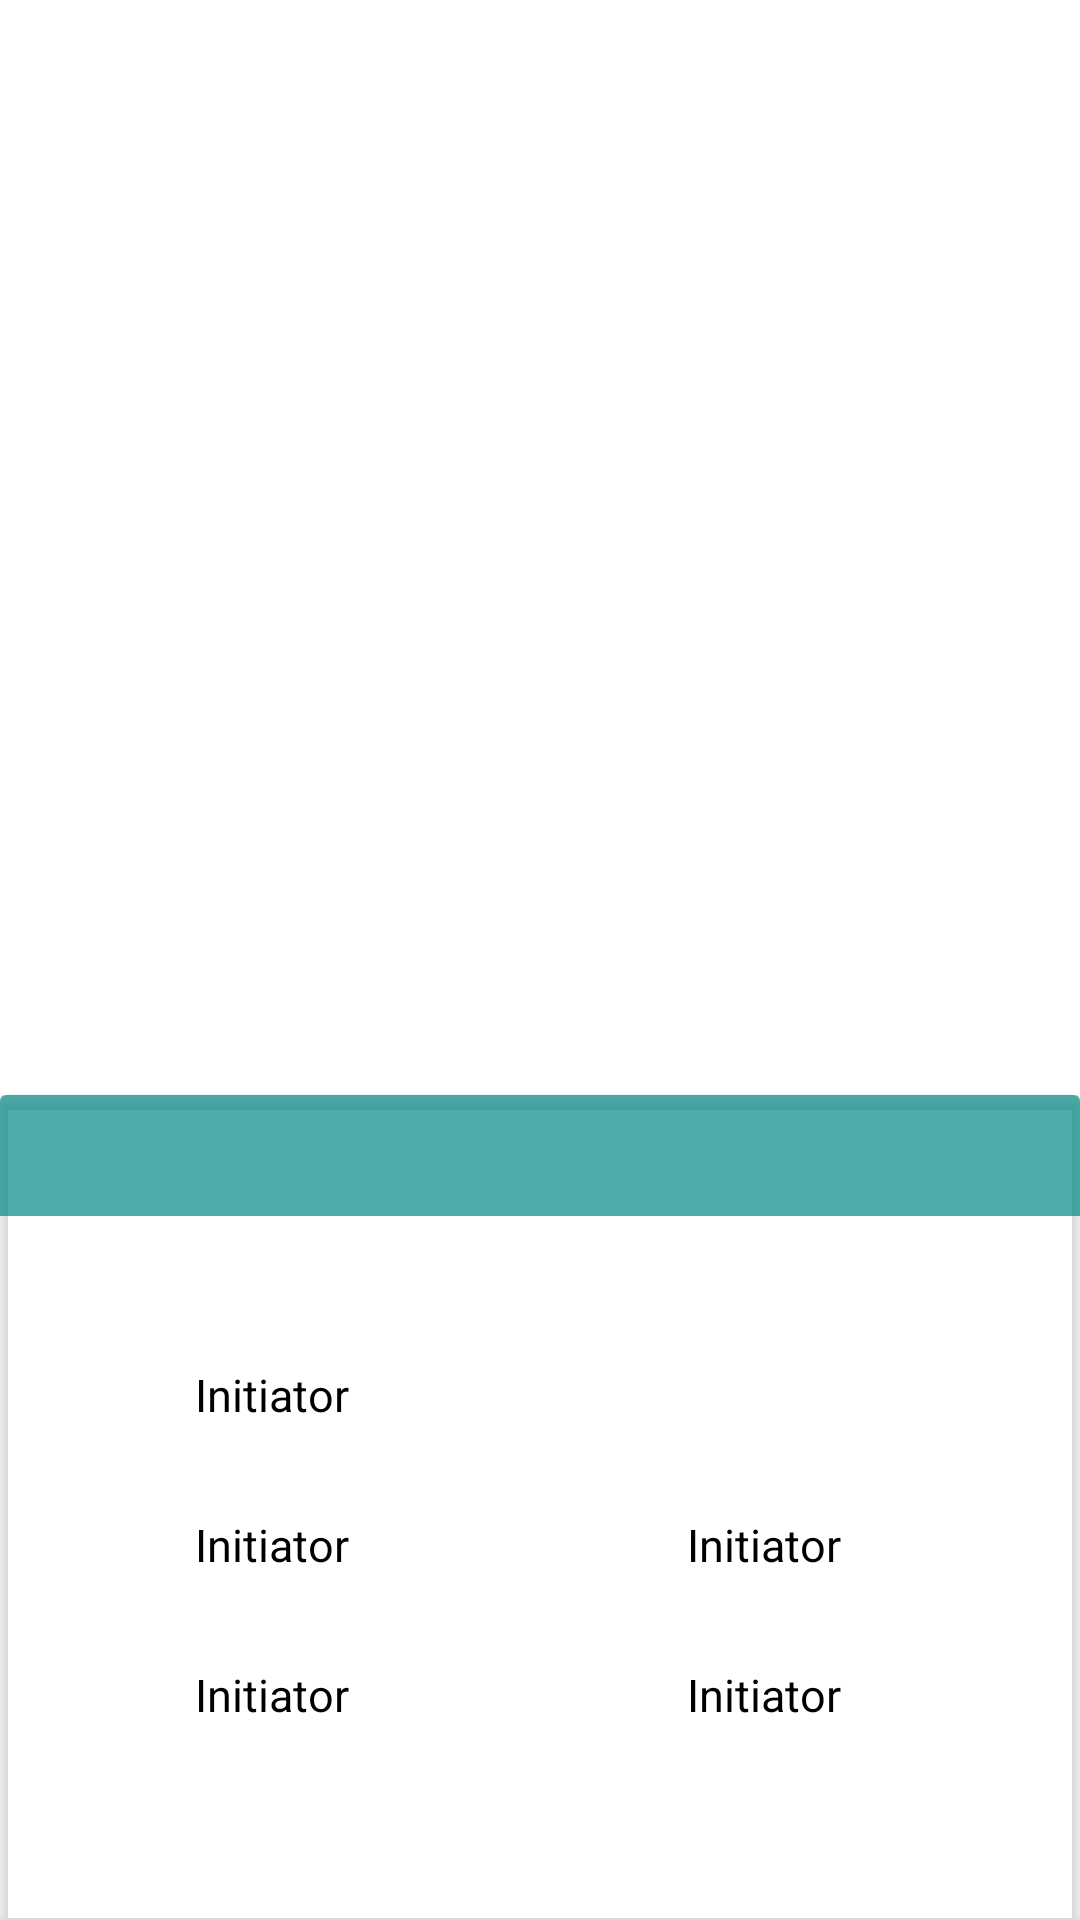

Reconstruct the res/layout file that produces this screen, plus the resources it refers to.
<!-- AndroidManifest.xml: application theme ValorantApp -->
<!-- res/layout/activity_agent_info_view.xml -->
<?xml version="1.0" encoding="utf-8"?>
<androidx.constraintlayout.widget.ConstraintLayout xmlns:android="http://schemas.android.com/apk/res/android"
    xmlns:app="http://schemas.android.com/apk/res-auto"
    xmlns:tools="http://schemas.android.com/tools"
    android:layout_width="match_parent"
    android:layout_height="match_parent"
    tools:context=".ui.view.AgentInfoViewActivity">

    <ImageView
        android:id="@+id/ivBackground"
        android:layout_width="match_parent"
        android:layout_height="match_parent"
        android:scaleType="centerCrop"
        app:layout_constraintBottom_toBottomOf="parent"
        app:layout_constraintEnd_toEndOf="parent"
        app:layout_constraintStart_toStartOf="parent"
        app:layout_constraintTop_toTopOf="parent" />

    <ImageView
        android:id="@+id/ivAgentImage"
        android:layout_width="match_parent"
        android:layout_height="355dp"
        app:layout_constraintEnd_toEndOf="parent"
        app:layout_constraintStart_toStartOf="parent"
        app:layout_constraintTop_toTopOf="parent" />


    <androidx.cardview.widget.CardView
        android:layout_width="0dp"
        android:layout_height="0dp"
        android:layout_marginTop="365dp"
        app:cardBackgroundColor="@color/card_background"
        app:layout_constraintBottom_toBottomOf="parent"
        app:layout_constraintEnd_toEndOf="parent"
        app:layout_constraintStart_toStartOf="parent"
        app:layout_constraintTop_toTopOf="parent">

        <LinearLayout
            android:layout_width="match_parent"
            android:layout_height="wrap_content"
            android:orientation="vertical">

            <TextView
                android:id="@+id/tvAgentName"
                android:layout_width="match_parent"
                android:layout_height="wrap_content"
                android:background="@color/card1"
                android:gravity="center_horizontal"
                android:textColor="@color/black"
                android:textSize="30sp"
                android:textStyle="bold"
                tools:text="AGENTE" />

            <TextView
                android:layout_marginTop="12dp"
                android:id="@+id/tvDescription"
                android:layout_width="match_parent"
                android:layout_height="wrap_content"
                android:gravity="center_horizontal"
                android:textColor="@color/black"
                android:textSize="13sp"
                tools:text="Description" />

            <LinearLayout
                android:layout_width="match_parent"
                android:layout_height="wrap_content"
                android:layout_marginHorizontal="16dp"
                android:layout_marginTop="10dp"
                android:orientation="horizontal">

                <ImageView
                    android:id="@+id/ivAgentRoleImage"
                    android:layout_width="40dp"
                    android:layout_height="40dp"
                    app:layout_constraintEnd_toEndOf="parent"
                    app:layout_constraintStart_toStartOf="parent"
                    app:layout_constraintTop_toTopOf="parent" />

                <TextView
                    android:id="@+id/tvAgentRoleName"
                    android:layout_width="0dp"
                    android:layout_height="wrap_content"
                    android:layout_marginHorizontal="4dp"
                    android:layout_weight="1"
                    android:layout_marginStart="9dp"
                    android:layout_gravity="center"
                    android:maxLines="1"
                    android:singleLine="true"
                    android:text="Initiator"
                    android:textColor="@color/black"
                    android:textSize="15sp" />

            </LinearLayout>

            <LinearLayout
                android:layout_width="match_parent"
                android:layout_height="wrap_content"
                android:layout_marginHorizontal="16dp"
                android:layout_marginTop="10dp"
                android:orientation="horizontal">

                <ImageView
                    android:id="@+id/ivAbility1Image"
                    android:layout_width="40dp"
                    android:layout_height="40dp"
                    app:layout_constraintEnd_toEndOf="parent"
                    app:layout_constraintStart_toStartOf="parent"
                    app:layout_constraintTop_toTopOf="parent" />

                <TextView
                    android:id="@+id/tvAbility1Name"
                    android:layout_width="0dp"
                    android:layout_height="wrap_content"
                    android:layout_marginHorizontal="4dp"
                    android:layout_weight="1"
                    android:layout_marginStart="9dp"
                    android:layout_gravity="center"
                    android:maxLines="1"
                    android:singleLine="true"
                    android:text="Initiator"
                    android:textColor="@color/black"
                    android:textSize="15sp" />

                <ImageView
                    android:id="@+id/ivAbility2Image"
                    android:layout_width="40dp"
                    android:layout_height="40dp"
                    app:layout_constraintEnd_toEndOf="parent"
                    app:layout_constraintStart_toStartOf="parent"
                    app:layout_constraintTop_toTopOf="parent" />

                <TextView
                    android:id="@+id/tvAbility2Name"
                    android:layout_width="0dp"
                    android:layout_height="wrap_content"
                    android:layout_marginHorizontal="4dp"
                    android:layout_weight="1"
                    android:layout_marginStart="9dp"
                    android:layout_gravity="center"
                    android:maxLines="1"
                    android:singleLine="true"
                    android:text="Initiator"
                    android:textColor="@color/black"
                    android:textSize="15sp" />

            </LinearLayout>


            <LinearLayout
                android:layout_width="match_parent"
                android:layout_height="wrap_content"
                android:layout_marginHorizontal="16dp"
                android:layout_marginTop="10dp"
                android:orientation="horizontal">

                <ImageView
                    android:id="@+id/ivAbility3Image"
                    android:layout_width="40dp"
                    android:layout_height="40dp"
                    app:layout_constraintEnd_toEndOf="parent"
                    app:layout_constraintStart_toStartOf="parent"
                    app:layout_constraintTop_toTopOf="parent" />

                <TextView
                    android:id="@+id/tvAbility3Name"
                    android:layout_width="0dp"
                    android:layout_height="wrap_content"
                    android:layout_marginHorizontal="4dp"
                    android:layout_weight="1"
                    android:layout_marginStart="9dp"
                    android:layout_gravity="center"
                    android:maxLines="1"
                    android:singleLine="true"
                    android:text="Initiator"
                    android:textColor="@color/black"
                    android:textSize="15sp" />

                <ImageView
                    android:id="@+id/ivAbility4Image"
                    android:layout_width="40dp"
                    android:layout_height="40dp"
                    app:layout_constraintEnd_toEndOf="parent"
                    app:layout_constraintStart_toStartOf="parent"
                    app:layout_constraintTop_toTopOf="parent" />

                <TextView
                    android:id="@+id/tvAbility4Name"
                    android:layout_width="0dp"
                    android:layout_height="wrap_content"
                    android:layout_marginHorizontal="4dp"
                    android:layout_weight="1"
                    android:layout_marginStart="9dp"
                    android:layout_gravity="center"
                    android:maxLines="1"
                    android:singleLine="true"
                    android:text="Initiator"
                    android:textColor="@color/black"
                    android:textSize="15sp" />

            </LinearLayout>

        </LinearLayout>


    </androidx.cardview.widget.CardView>


</androidx.constraintlayout.widget.ConstraintLayout>
<!-- resources referenced by this layout -->
<resources>
  <color name="black">#FF000000</color>
  <color name="card1">#B2018786</color>
  <color name="card_background">#3CFFFFFF</color>
  <style name="ValorantApp" parent="Theme.MaterialComponents.DayNight.NoActionBar">
          <item name="colorPrimary">@color/background_app</item>
          <item name="colorSecondary">@color/red_emphasis</item>
  
          <item name="android:statusBarColor">@color/background_app</item>
      </style>
</resources>
